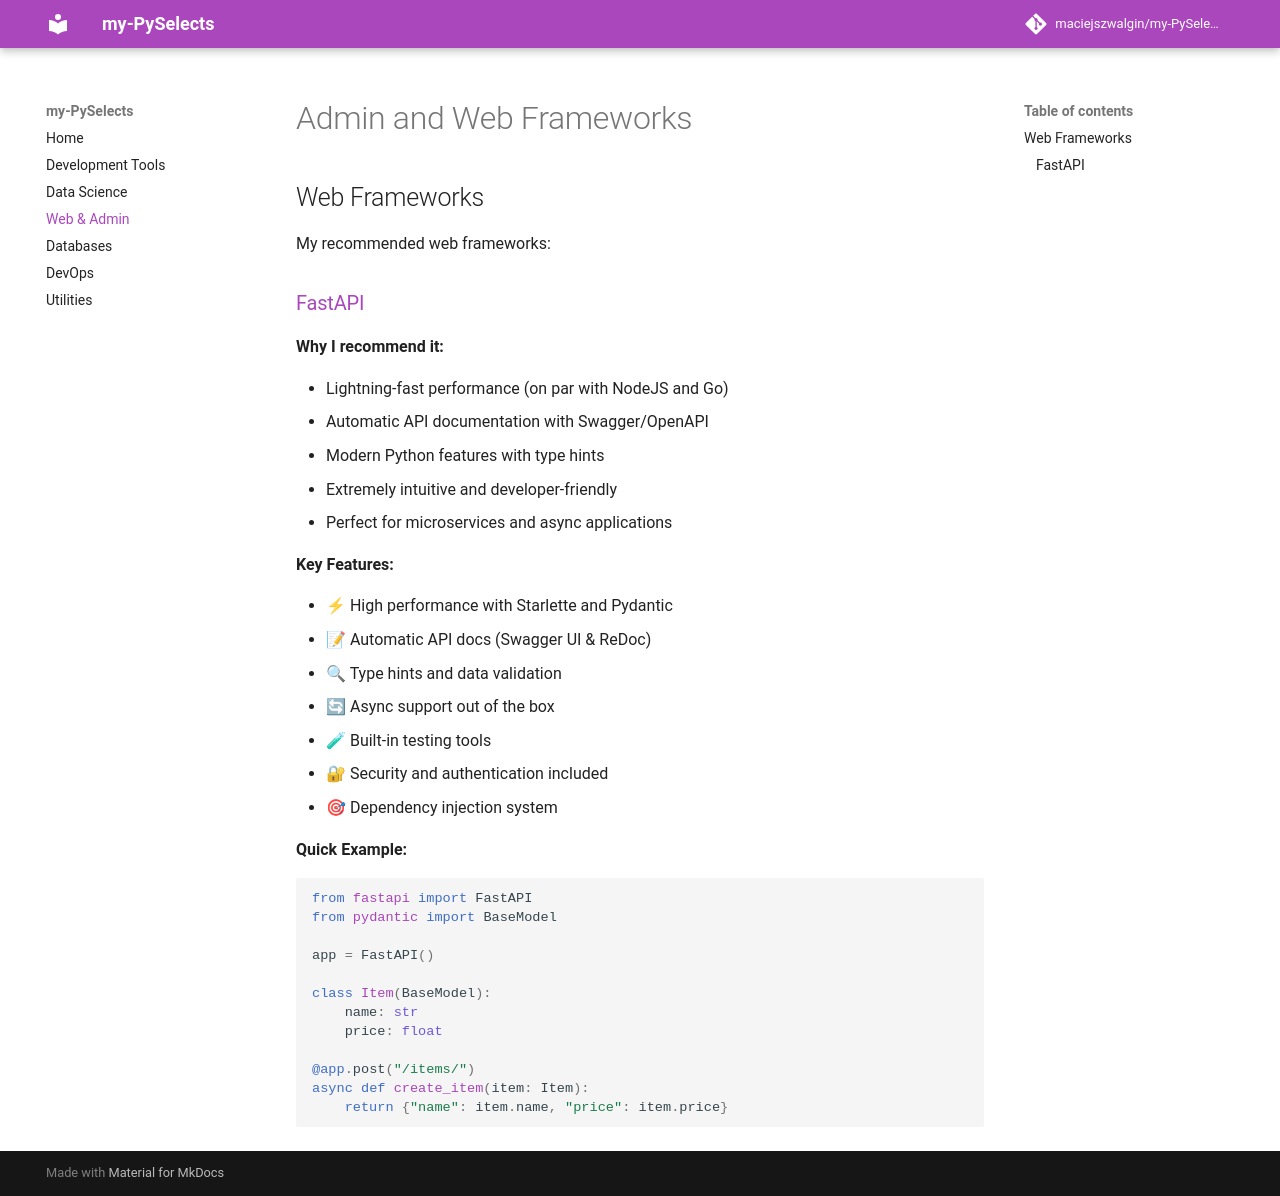

repository: maciejszwalgin/my-PySelects · page: admin-and-frameworks/index.html · generator: mkdocs

# Admin and Web Frameworks

<!-- ## Admin Panels

My recommended admin panel solutions: -->

## Web Frameworks

My recommended web frameworks:

### [FastAPI](https://fastapi.tiangolo.com/)

**Why I recommend it:**

- Lightning-fast performance (on par with NodeJS and Go)
- Automatic API documentation with Swagger/OpenAPI
- Modern Python features with type hints
- Extremely intuitive and developer-friendly
- Perfect for microservices and async applications

**Key Features:**

- ⚡ High performance with Starlette and Pydantic
- 📝 Automatic API docs (Swagger UI & ReDoc)
- 🔍 Type hints and data validation
- 🔄 Async support out of the box
- 🧪 Built-in testing tools
- 🔐 Security and authentication included
- 🎯 Dependency injection system

**Quick Example:**
```python
from fastapi import FastAPI
from pydantic import BaseModel

app = FastAPI()

class Item(BaseModel):
    name: str
    price: float

@app.post("/items/")
async def create_item(item: Item):
    return {"name": item.name, "price": item.price}
```

<!-- ## WSGI Servers

My recommended WSGI servers: -->

<!-- ## ASGI Servers

My recommended ASGI servers: -->
